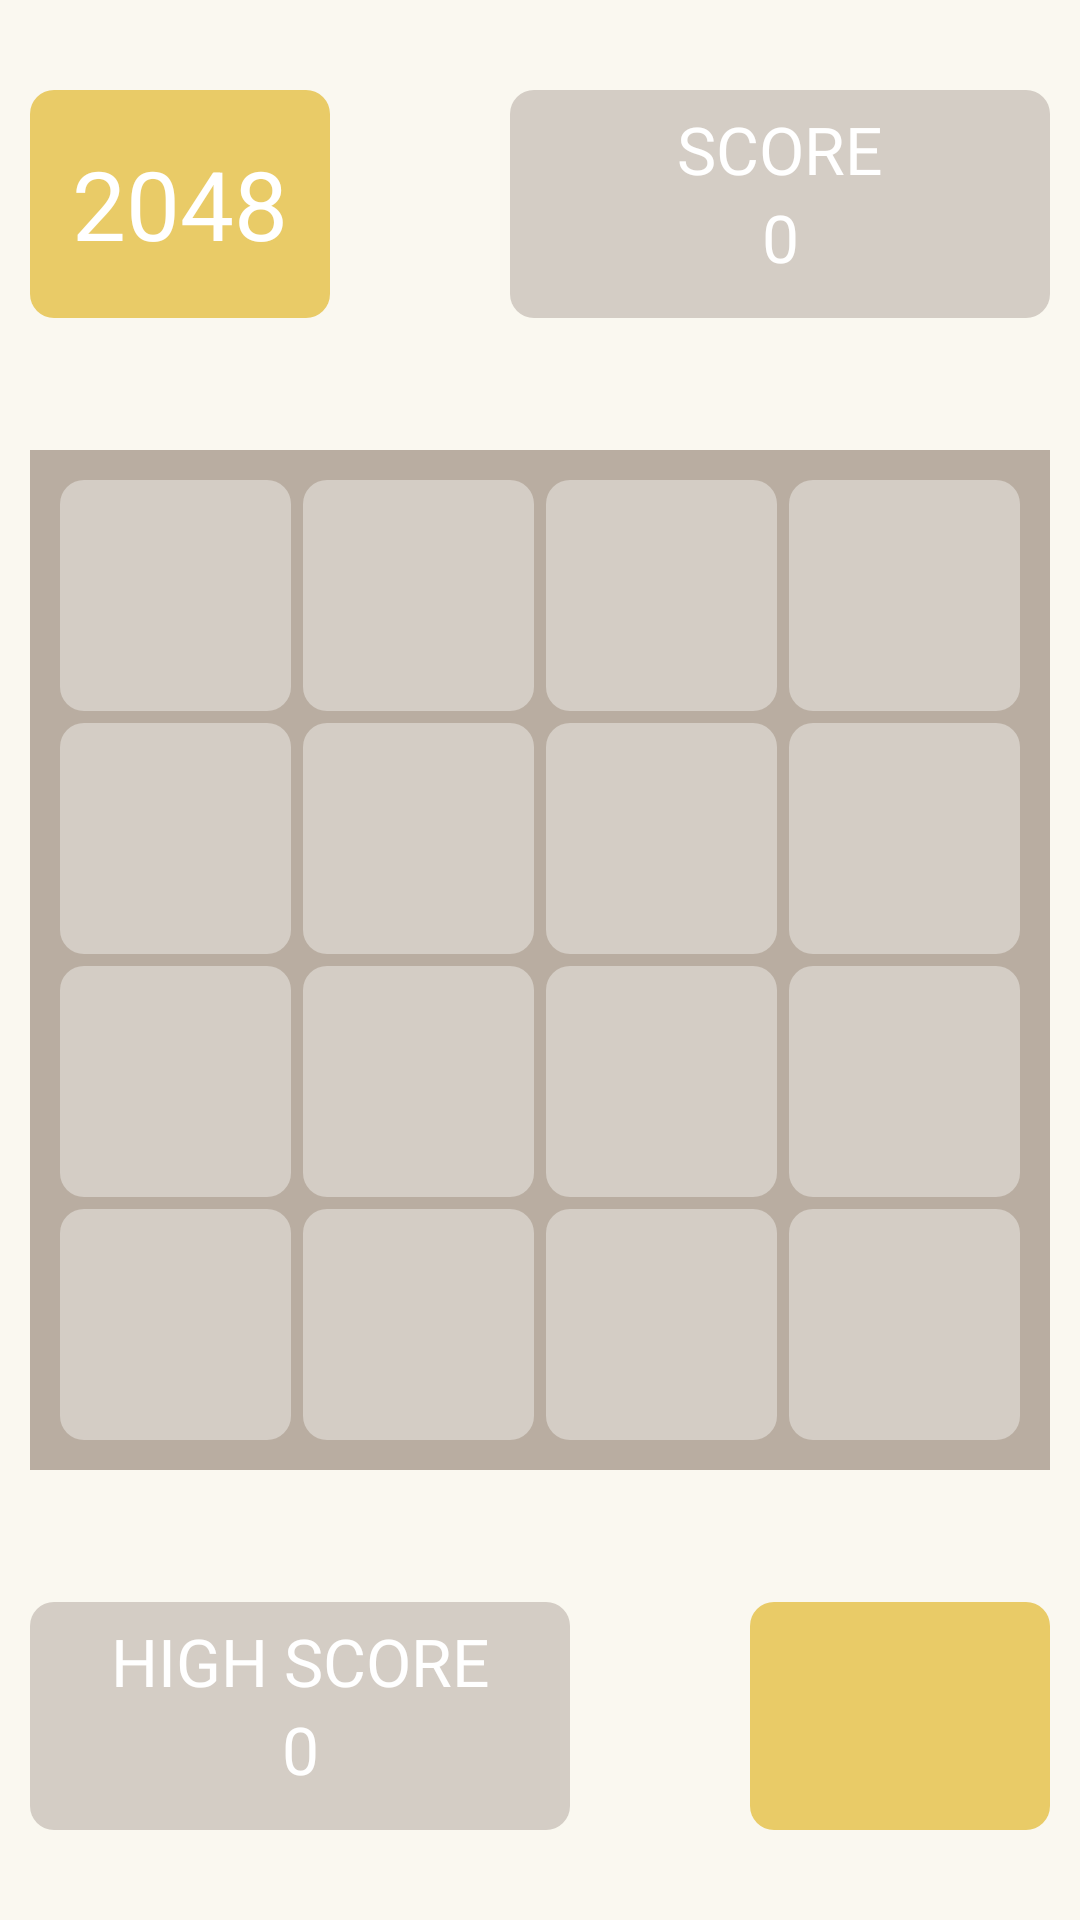

Android layout source for this screen:
<!-- AndroidManifest.xml: application theme Theme.2048 -->
<!-- res/layout/activity_game.xml -->
<?xml version="1.0" encoding="utf-8"?>
<androidx.constraintlayout.widget.ConstraintLayout xmlns:android="http://schemas.android.com/apk/res/android"
    xmlns:app="http://schemas.android.com/apk/res-auto"
    xmlns:tools="http://schemas.android.com/tools"
    android:layout_width="match_parent"
    android:layout_height="match_parent"
    android:background="#FAF8F0"
    tools:context=".ui.game.GameActivity">

    <androidx.appcompat.widget.AppCompatTextView
        android:id="@+id/txt_2048"
        style="@style/A2048TextView"
        android:layout_marginStart="10dp"
        android:layout_marginTop="30dp"
        android:text="2048"
        app:layout_constraintStart_toStartOf="parent"
        app:layout_constraintTop_toTopOf="parent" />

    <androidx.constraintlayout.widget.ConstraintLayout
        android:id="@+id/constraint_score"
        android:layout_width="180dp"
        android:layout_height="0dp"
        android:layout_marginStart="10dp"
        android:layout_marginEnd="10dp"
        android:background="@drawable/bg_item_0"
        app:layout_constraintBottom_toBottomOf="@id/txt_2048"
        app:layout_constraintEnd_toEndOf="parent"
        app:layout_constraintTop_toTopOf="@id/txt_2048">

        <androidx.appcompat.widget.AppCompatTextView
            android:id="@+id/do_not_need_score"
            android:layout_width="wrap_content"
            android:layout_height="wrap_content"
            android:layout_marginTop="5dp"
            android:text="@string/score"
            android:fontFamily="@font/poppins_medium"
            android:textColor="@color/white"
            android:textSize="22sp"
            android:textAllCaps="true"
            app:layout_constraintEnd_toEndOf="parent"
            app:layout_constraintStart_toStartOf="parent"
            app:layout_constraintTop_toTopOf="parent" />

        <androidx.appcompat.widget.AppCompatTextView
            android:id="@+id/txt_score"
            android:layout_width="match_parent"
            android:layout_height="wrap_content"
            android:gravity="center"
            android:text="0"
            android:textColor="@color/white"
            android:textSize="22sp"
            app:layout_constraintEnd_toEndOf="parent"
            app:layout_constraintStart_toStartOf="parent"
            app:layout_constraintTop_toBottomOf="@id/do_not_need_score" />


    </androidx.constraintlayout.widget.ConstraintLayout>

    <androidx.appcompat.widget.LinearLayoutCompat
        android:id="@+id/mainView"
        android:layout_width="match_parent"
        android:layout_height="0dp"
        android:layout_marginHorizontal="10dp"
        android:background="#B9ADA1"
        android:orientation="vertical"
        android:padding="8dp"
        app:layout_constraintBottom_toTopOf="@id/ic_refresh"
        app:layout_constraintDimensionRatio="1:1"
        app:layout_constraintEnd_toEndOf="parent"
        app:layout_constraintStart_toStartOf="parent"
        app:layout_constraintTop_toBottomOf="@id/txt_2048"
        app:layout_constraintVertical_bias="0.5">

        <androidx.appcompat.widget.LinearLayoutCompat
            android:layout_width="match_parent"
            android:layout_height="0dp"
            android:layout_weight="1">

            <TextView
                style="@style/PlayButton"
                tools:text="0" />

            <TextView
                style="@style/PlayButton"
                tools:text="0" />

            <TextView
                style="@style/PlayButton"
                tools:text="0" />

            <TextView
                style="@style/PlayButton"
                tools:text="0" />
        </androidx.appcompat.widget.LinearLayoutCompat>

        <androidx.appcompat.widget.LinearLayoutCompat
            android:layout_width="match_parent"
            android:layout_height="0dp"
            android:layout_weight="1">

            <TextView
                style="@style/PlayButton"
                tools:text="0" />

            <TextView
                style="@style/PlayButton"
                tools:text="0" />

            <TextView
                style="@style/PlayButton"
                tools:text="0" />

            <TextView
                style="@style/PlayButton"
                tools:text="0" />
        </androidx.appcompat.widget.LinearLayoutCompat>

        <androidx.appcompat.widget.LinearLayoutCompat
            android:layout_width="match_parent"
            android:layout_height="0dp"
            android:layout_weight="1">

            <TextView
                style="@style/PlayButton"
                tools:text="0" />

            <TextView
                style="@style/PlayButton"
                tools:text="0" />

            <TextView
                style="@style/PlayButton"
                tools:text="0" />

            <TextView
                style="@style/PlayButton"
                tools:text="0" />
        </androidx.appcompat.widget.LinearLayoutCompat>

        <androidx.appcompat.widget.LinearLayoutCompat
            android:layout_width="match_parent"
            android:layout_height="0dp"
            android:layout_weight="1">

            <TextView
                style="@style/PlayButton"
                tools:text="0" />

            <TextView
                style="@style/PlayButton"
                tools:text="0" />

            <TextView
                style="@style/PlayButton"
                tools:text="0" />

            <TextView
                style="@style/PlayButton"
                tools:text="0" />
        </androidx.appcompat.widget.LinearLayoutCompat>

    </androidx.appcompat.widget.LinearLayoutCompat>

    <androidx.appcompat.widget.AppCompatImageView
        android:id="@+id/ic_refresh"
        android:layout_width="100dp"
        android:layout_height="76dp"
        android:layout_marginEnd="10dp"
        android:layout_marginBottom="30dp"
        android:background="@drawable/ripple"
        android:padding="20dp"
        android:src="@drawable/ic_load"
        android:tint="@color/white"
        app:layout_constraintBottom_toBottomOf="parent"
        app:layout_constraintEnd_toEndOf="parent" />

    <androidx.constraintlayout.widget.ConstraintLayout
        android:id="@+id/constraint_best_score"
        android:layout_width="180dp"
        android:layout_height="0dp"
        android:layout_marginStart="10dp"
        android:layout_marginEnd="10dp"
        android:background="@drawable/bg_item_0"
        app:layout_constraintTop_toTopOf="@id/ic_refresh"
        app:layout_constraintBottom_toBottomOf="@id/ic_refresh"
        app:layout_constraintStart_toStartOf="parent">

        <androidx.appcompat.widget.AppCompatTextView
            android:id="@+id/do_not_need_high_score"
            android:layout_width="wrap_content"
            android:layout_height="wrap_content"
            android:layout_marginTop="5dp"
            android:text="@string/high_score"
            android:textAllCaps="true"
            android:textColor="@color/white"
            android:textSize="22sp"
            android:fontFamily="@font/poppins_medium"
            app:layout_constraintEnd_toEndOf="parent"
            app:layout_constraintStart_toStartOf="parent"
            app:layout_constraintTop_toTopOf="parent" />

        <androidx.appcompat.widget.AppCompatTextView
            android:id="@+id/txt_high_score"
            android:layout_width="match_parent"
            android:layout_height="wrap_content"
            android:gravity="center"
            android:fontFamily="@font/poppins_medium"
            android:text="0"
            android:textColor="@color/white"
            android:textSize="22sp"
            app:layout_constraintEnd_toEndOf="parent"
            app:layout_constraintStart_toStartOf="parent"
            app:layout_constraintTop_toBottomOf="@id/do_not_need_high_score" />


    </androidx.constraintlayout.widget.ConstraintLayout>


    <ImageView
        android:id="@+id/iv_shine"
        android:layout_width="wrap_content"
        android:layout_height="wrap_content"
        app:layout_constraintStart_toStartOf="parent"
        app:layout_constraintEnd_toEndOf="parent"
        android:visibility="gone"
        android:src="@drawable/success_ray_blue"
        app:layout_constraintBottom_toBottomOf="parent"
        app:layout_constraintTop_toTopOf="parent"
        tools:ignore="MissingClass" />

</androidx.constraintlayout.widget.ConstraintLayout>
<!-- resources referenced by this layout -->
<resources>
  <color name="white">#FFFFFFFF</color>
  <!-- drawable bg_item_0 (drawable) -->
  <?xml version="1.0" encoding="utf-8"?>
  <shape xmlns:android="http://schemas.android.com/apk/res/android">
      <corners android:radius="8dp"/>
      <solid android:color="#D4CDC5"/>
  </shape>
  <!-- drawable ripple (drawable) -->
  <?xml version="1.0" encoding="utf-8"?>
  <ripple xmlns:android="http://schemas.android.com/apk/res/android" android:color="@color/white">
      <item android:id="@+id/click">
          <shape
              android:shape="rectangle">
              <solid android:color="#E9CB67"/>
              <corners android:radius="8dp"/>
          </shape>
      </item>
  
  
  
  </ripple>
  <string name="high_score">High Score</string>
  <string name="score">Score</string>
  <style name="A2048TextView">
          <item name="android:layout_width">100dp</item>
          <item name="android:layout_height">76dp</item>
          <item name="android:background">@drawable/bg_2048_txt</item>
          <item name="android:gravity">center</item>
          <item name="android:textColor">@android:color/white</item>
          <item name="android:textSize">32sp</item>
      </style>
  <style name="PlayButton">
          <item name="android:layout_height">match_parent</item>
          <item name="android:layout_weight">1</item>
          <item name="android:layout_width">0dp</item>
          <item name="android:layout_margin">2dp</item>
  
          <item name="android:background">@drawable/bg_item_0</item>
          <item name="android:gravity">center</item>
          <item name="android:textColor">@android:color/white</item>
          <item name="android:textSize">32sp</item>
  
      </style>
  <style name="Theme.2048" parent="Theme.MaterialComponents.DayNight.NoActionBar">
          
          <item name="colorPrimary">@color/purple_500</item>
          <item name="colorPrimaryVariant">@color/purple_700</item>
          <item name="colorOnPrimary">@color/white</item>
          
          <item name="colorSecondary">@color/teal_200</item>
          <item name="colorSecondaryVariant">@color/teal_700</item>
          <item name="colorOnSecondary">@color/black</item>
          
          <item name="android:statusBarColor">#FAF8F0</item>
          
      </style>
  <!-- drawable bg_2048_txt (drawable) -->
  <?xml version="1.0" encoding="utf-8"?>
  <shape xmlns:android="http://schemas.android.com/apk/res/android"
      android:shape="rectangle">
  
      <solid android:color="#E9CB67"/>
      <corners android:radius="8dp"/>
  
  </shape>
  <color name="purple_500">#FF6200EE</color>
  <color name="purple_700">#FF3700B3</color>
  <color name="teal_200">#FF03DAC5</color>
  <color name="teal_700">#FF018786</color>
  <color name="black">#FF000000</color>
</resources>
